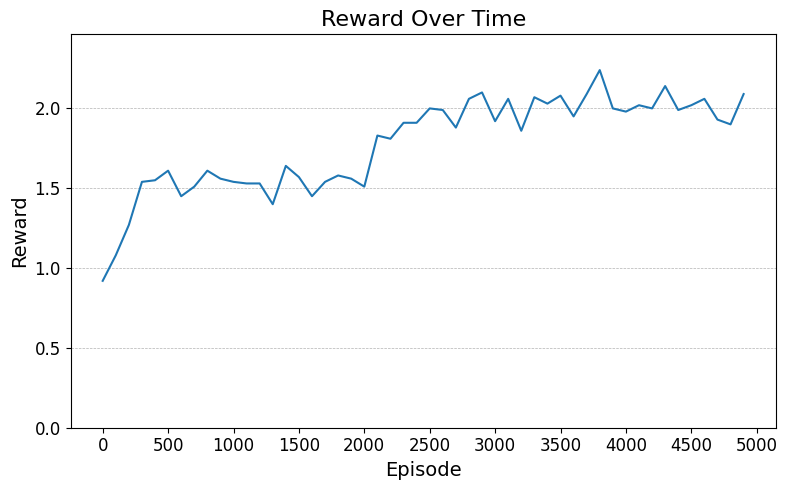

Data behind this chart, as committed beside it:
Run, Step, Reward
0, 0, 0.92
0, 1, 1.08
0, 2, 1.27
0, 3, 1.54
0, 4, 1.55
0, 5, 1.61
0, 6, 1.45
0, 7, 1.51
0, 8, 1.61
0, 9, 1.56
0, 10, 1.54
0, 11, 1.53
0, 12, 1.53
0, 13, 1.4
0, 14, 1.64
0, 15, 1.57
0, 16, 1.45
0, 17, 1.54
0, 18, 1.58
0, 19, 1.56
0, 20, 1.51
0, 21, 1.83
0, 22, 1.81
0, 23, 1.91
0, 24, 1.91
0, 25, 2.0
0, 26, 1.99
0, 27, 1.88
0, 28, 2.06
0, 29, 2.1
0, 30, 1.92
0, 31, 2.06
0, 32, 1.86
0, 33, 2.07
0, 34, 2.03
0, 35, 2.08
0, 36, 1.95
0, 37, 2.09
0, 38, 2.24
0, 39, 2.0
0, 40, 1.98
0, 41, 2.02
0, 42, 2.0
0, 43, 2.14
0, 44, 1.99
0, 45, 2.02
0, 46, 2.06
0, 47, 1.93
0, 48, 1.9
0, 49, 2.09
